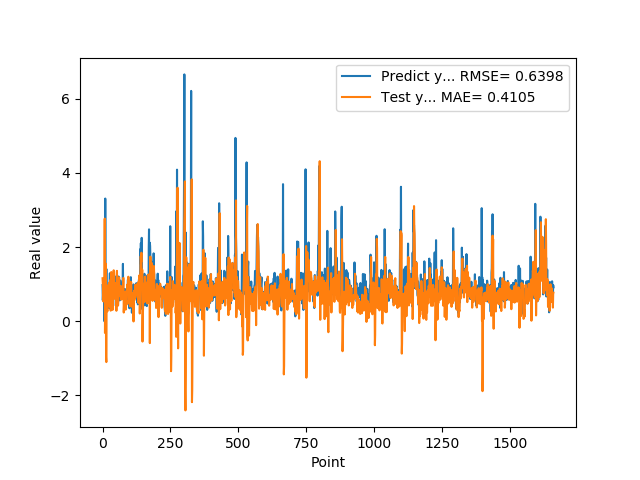

The file beside this chart, header and first rows:
9.743152856830000763e-01, 1.158501460910780656e+00
5.654720067979999154e-01, 9.962070474456056202e-01
7.307389974590000614e-01, 8.868909844488199745e-01
1.074290990829999792e+00, 5.346446620015777862e-01
9.521890282630000035e-01, 8.855775773164317188e-01
9.879170060160000766e-01, 1.167551250541681407e+00
1.011654973029999960e+00, 1.001673548551550219e+00
0.000000000000000000e+00, 1.038987664552548207e+00
7.643579840659999736e-01, 2.765046664096588280e+00
7.788103222849999119e-01, -3.144160974287241728e-01
3.306220054629999794e+00, 7.501707624259265073e-01
1.055441975589999970e+00, 4.020062655273557994e-01
7.543110251430000801e-01, 1.551647786267212226e+00
7.915459871289999283e-01, -9.613506886778991900e-01
1.409499049189999909e+00, -1.099795714220053178e+00
8.875439763070001042e-01, 6.448201377220711406e-01
6.401469707490000660e-01, 9.748786835137471796e-01
5.082880258560000808e-01, 3.050634695308246380e-01
8.640019893649999450e-01, 2.685691743721529412e-01
5.725920200349999822e-01, 6.502570517122449045e-01
8.469420075419999971e-01, 9.491471011500330901e-01
9.181020259860001032e-01, 7.097891947523398137e-01
7.976629734039999420e-01, 9.481984514113445117e-01
9.608020186419998776e-01, 9.456064339745062775e-01
9.555831551549999192e-01, 8.544662185329595649e-01
3.470349907879999862e-01, 1.042720686554270637e+00
9.546210169789999256e-01, 7.757095693745549303e-01
1.293938040730000072e+00, 3.842101617235666455e-01
5.251880288119999962e-01, 1.109112695430955586e+00
4.773890078070000542e-01, 1.064071599023418191e+00
1.275226235389999907e+00, 2.858161021825328385e-01
8.723750114439999814e-01, 7.342915422332060293e-01
8.355640172959999390e-01, 1.326544631490049531e+00
7.321749925609999377e-01, 8.608330196775122456e-01
7.640249729160000225e-01, 8.933967756359191270e-01
4.072830080990000323e-01, 7.567522746195490813e-01
4.752210080619999610e-01, 5.870354224814426924e-01
8.781340122220000488e-01, 3.052068851277514594e-01
7.414129972460000717e-01, 7.040749035340994055e-01
1.258002042770000051e+00, 7.570752588987058607e-01
1.069700956339999953e+00, 9.223443396682090567e-01
7.274609804150000691e-01, 1.373412638050529821e+00
7.892770171170000459e-01, 1.102238758751168390e+00
6.237750053410000550e-01, 7.223096195129885544e-01
6.914690136910000007e-01, 7.279577418988505411e-01
8.557710051540000640e-01, 6.343321669485312286e-01
7.093830108640000187e-01, 5.993589894467068468e-01
1.014547944070000041e+00, 8.128298540015325147e-01
1.115731000900000103e+00, 7.695022869342333927e-01
4.182830154900000208e-01, 1.028859656880801277e+00
1.002280950550000105e+00, 8.189283613368181225e-01
1.218860983849999968e+00, 2.823540828446338691e-01
1.143296003339999922e+00, 1.261368716120721212e+00
6.528189778330000248e-01, 1.358505251757126997e+00
6.746559739110000731e-01, 9.439483607130183529e-01
6.009536385540000802e-01, 4.770117202721133598e-01
6.694570183749999348e-01, 7.280069164150655414e-01
6.538079977039999990e-01, 4.220392828688580567e-01
7.814120054240000224e-01, 5.272957238290909565e-01
1.206303954120000022e+00, 7.075356915503283606e-01
8.469259738919999725e-01, 9.980940816717128738e-01
... 1,599 more rows
